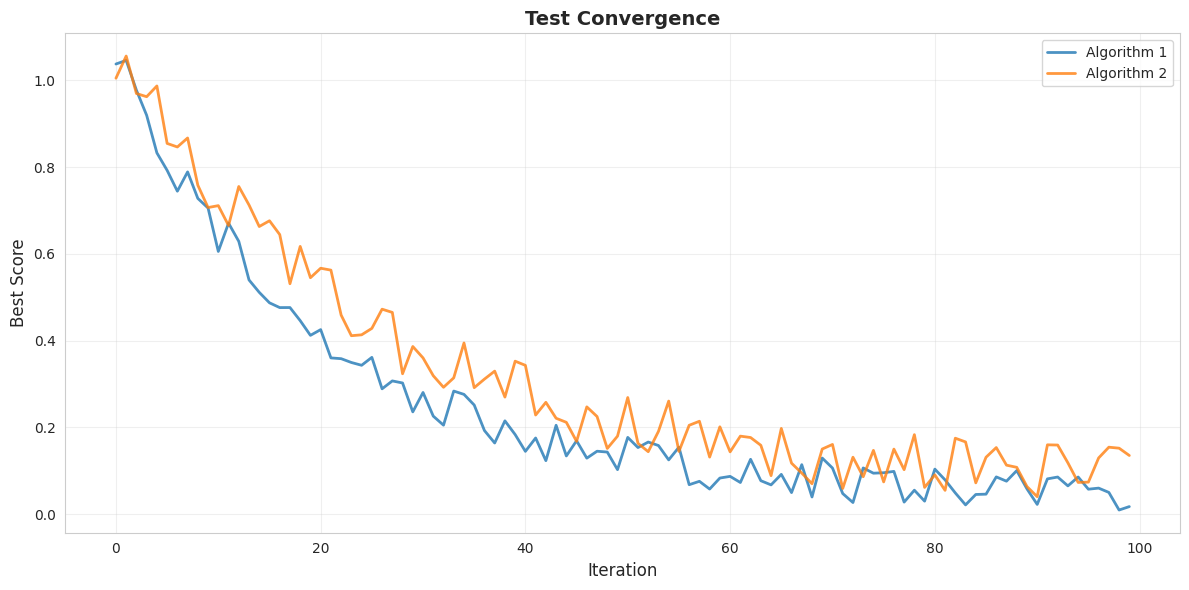

The script that saved this image:
"""
Visualization utilities for optimization algorithms
"""

import numpy as np
import matplotlib.pyplot as plt
from mpl_toolkits.mplot3d import Axes3D

# Try to import seaborn, but make it optional
try:
    import seaborn as sns
    sns.set_style("whitegrid")
    HAS_SEABORN = True
except ImportError:
    HAS_SEABORN = False
    # Use matplotlib style instead
    plt.style.use('default')

plt.rcParams['figure.figsize'] = (12, 8)


class OptimizationVisualizer:
    """Visualization tools for optimization algorithms"""
    
    @staticmethod
    def plot_convergence(histories, labels, title="Convergence Comparison", 
                        save_path=None, log_scale=False):
        """
        Plot convergence curves for multiple algorithms
        
        Parameters:
        -----------
        histories : list of dict
            List of history dictionaries from algorithms
        labels : list of str
            Algorithm names
        title : str
            Plot title
        save_path : str, optional
            Path to save figure
        log_scale : bool
            Use log scale for y-axis
        """
        plt.figure(figsize=(12, 6))
        
        for history, label in zip(histories, labels):
            if 'best_scores' in history:
                iterations = range(len(history['best_scores']))
                plt.plot(iterations, history['best_scores'], 
                        label=label, linewidth=2, alpha=0.8)
        
        plt.xlabel('Iteration', fontsize=12)
        plt.ylabel('Best Score', fontsize=12)
        plt.title(title, fontsize=14, fontweight='bold')
        plt.legend(fontsize=10)
        plt.grid(True, alpha=0.3)
        
        if log_scale:
            plt.yscale('log')
        
        plt.tight_layout()
        
        if save_path:
            plt.savefig(save_path, dpi=300, bbox_inches='tight')
        
        plt.show()
    
    @staticmethod
    def plot_convergence_with_std(histories, labels, title="Convergence with Std Dev",
                                  save_path=None):
        """
        Plot convergence with mean and standard deviation
        Useful when running multiple trials
        
        Parameters:
        -----------
        histories : list of list of dict
            histories[i][j] = history of algorithm i, trial j
        labels : list of str
            Algorithm names
        title : str
            Plot title
        save_path : str, optional
            Path to save figure
        """
        plt.figure(figsize=(12, 6))
        
        for algo_histories, label in zip(histories, labels):
            # Stack all trials
            all_scores = []
            for h in algo_histories:
                if 'best_scores' in h:
                    all_scores.append(h['best_scores'])
            
            if all_scores:
                # Pad sequences to same length
                max_len = max(len(s) for s in all_scores)
                padded = []
                for s in all_scores:
                    padded_s = np.full(max_len, s[-1])
                    padded_s[:len(s)] = s
                    padded.append(padded_s)
                
                scores_array = np.array(padded)
                mean_scores = np.mean(scores_array, axis=0)
                std_scores = np.std(scores_array, axis=0)
                iterations = range(len(mean_scores))
                
                plt.plot(iterations, mean_scores, label=label, linewidth=2)
                plt.fill_between(iterations, 
                               mean_scores - std_scores,
                               mean_scores + std_scores,
                               alpha=0.2)
        
        plt.xlabel('Iteration', fontsize=12)
        plt.ylabel('Best Score', fontsize=12)
        plt.title(title, fontsize=14, fontweight='bold')
        plt.legend(fontsize=10)
        plt.grid(True, alpha=0.3)
        plt.tight_layout()
        
        if save_path:
            plt.savefig(save_path, dpi=300, bbox_inches='tight')
        
        plt.show()
    
    @staticmethod
    def plot_3d_surface(test_function, x_range=(-5, 5), y_range=(-5, 5),
                       n_points=100, save_path=None):
        """
        Plot 3D surface of a 2D test function
        
        Parameters:
        -----------
        test_function : callable
            Function to plot (must accept 2D input)
        x_range : tuple
            Range for x axis
        y_range : tuple
            Range for y axis
        n_points : int
            Number of points per dimension
        save_path : str, optional
            Path to save figure
        """
        # Create mesh grid
        x = np.linspace(x_range[0], x_range[1], n_points)
        y = np.linspace(y_range[0], y_range[1], n_points)
        X, Y = np.meshgrid(x, y)
        
        # Evaluate function
        Z = np.zeros_like(X)
        for i in range(n_points):
            for j in range(n_points):
                Z[i, j] = test_function(np.array([X[i, j], Y[i, j]]))
        
        # Create 3D plot
        fig = plt.figure(figsize=(14, 6))
        
        # Surface plot
        ax1 = fig.add_subplot(121, projection='3d')
        surf = ax1.plot_surface(X, Y, Z, cmap='viridis', alpha=0.8)
        ax1.set_xlabel('X', fontsize=10)
        ax1.set_ylabel('Y', fontsize=10)
        ax1.set_zlabel('f(X, Y)', fontsize=10)
        ax1.set_title('3D Surface', fontsize=12, fontweight='bold')
        fig.colorbar(surf, ax=ax1, shrink=0.5)
        
        # Contour plot
        ax2 = fig.add_subplot(122)
        contour = ax2.contourf(X, Y, Z, levels=20, cmap='viridis')
        ax2.contour(X, Y, Z, levels=20, colors='black', alpha=0.2, linewidths=0.5)
        ax2.set_xlabel('X', fontsize=10)
        ax2.set_ylabel('Y', fontsize=10)
        ax2.set_title('Contour Plot', fontsize=12, fontweight='bold')
        fig.colorbar(contour, ax=ax2, shrink=0.8)
        
        plt.tight_layout()
        
        if save_path:
            plt.savefig(save_path, dpi=300, bbox_inches='tight')
        
        plt.show()
    
    @staticmethod
    def plot_tsp_tour(tsp, tour, title="TSP Tour", save_path=None):
        """
        Visualize TSP tour
        
        Parameters:
        -----------
        tsp : TSP
            TSP problem instance
        tour : list
            Tour as list of city indices
        title : str
            Plot title
        save_path : str, optional
            Path to save figure
        """
        cities = tsp.get_cities()
        
        if cities is None:
            print("No city coordinates available for visualization")
            return
        
        plt.figure(figsize=(10, 10))
        
        # Plot cities
        plt.scatter(cities[:, 0], cities[:, 1], c='red', s=200, 
                   zorder=3, edgecolors='black', linewidth=2)
        
        # Add city labels
        for i, (x, y) in enumerate(cities):
            plt.annotate(str(i), (x, y), fontsize=10, ha='center', va='center',
                        color='white', fontweight='bold')
        
        # Plot tour
        for i in range(len(tour)):
            start = tour[i]
            end = tour[(i + 1) % len(tour)]
            
            plt.plot([cities[start, 0], cities[end, 0]],
                    [cities[start, 1], cities[end, 1]],
                    'b-', linewidth=2, alpha=0.6, zorder=1)
            
            # Add arrow
            dx = cities[end, 0] - cities[start, 0]
            dy = cities[end, 1] - cities[start, 1]
            plt.arrow(cities[start, 0], cities[start, 1], dx * 0.8, dy * 0.8,
                     head_width=1.5, head_length=1.5, fc='blue', ec='blue',
                     alpha=0.3, zorder=2)
        
        distance = tsp.evaluate(tour)
        plt.title(f"{title}\nTotal Distance: {distance:.2f}", 
                 fontsize=14, fontweight='bold')
        plt.xlabel('X coordinate', fontsize=12)
        plt.ylabel('Y coordinate', fontsize=12)
        plt.grid(True, alpha=0.3)
        plt.axis('equal')
        plt.tight_layout()
        
        if save_path:
            plt.savefig(save_path, dpi=300, bbox_inches='tight')
        
        plt.show()
    
    @staticmethod
    def plot_parameter_sensitivity(param_values, results, param_name,
                                   metric_name="Best Score", title=None,
                                   save_path=None):
        """
        Plot parameter sensitivity analysis
        
        Parameters:
        -----------
        param_values : list
            Parameter values tested
        results : list
            Results for each parameter value (can be list of lists for multiple trials)
        param_name : str
            Name of parameter
        metric_name : str
            Name of metric being measured
        title : str, optional
            Plot title
        save_path : str, optional
            Path to save figure
        """
        plt.figure(figsize=(10, 6))
        
        # Check if results is 2D (multiple trials)
        if isinstance(results[0], (list, np.ndarray)):
            means = [np.mean(r) for r in results]
            stds = [np.std(r) for r in results]
            
            plt.errorbar(param_values, means, yerr=stds, 
                        marker='o', markersize=8, linewidth=2,
                        capsize=5, capthick=2)
        else:
            plt.plot(param_values, results, marker='o', markersize=8, linewidth=2)
        
        plt.xlabel(param_name, fontsize=12)
        plt.ylabel(metric_name, fontsize=12)
        
        if title is None:
            title = f"Parameter Sensitivity: {param_name}"
        
        plt.title(title, fontsize=14, fontweight='bold')
        plt.grid(True, alpha=0.3)
        plt.tight_layout()
        
        if save_path:
            plt.savefig(save_path, dpi=300, bbox_inches='tight')
        
        plt.show()
    
    @staticmethod
    def plot_box_comparison(results_dict, title="Algorithm Comparison",
                           ylabel="Best Score", save_path=None):
        """
        Box plot comparison of algorithms
        
        Parameters:
        -----------
        results_dict : dict
            {algorithm_name: [results from multiple runs]}
        title : str
            Plot title
        ylabel : str
            Y-axis label
        save_path : str, optional
            Path to save figure
        """
        plt.figure(figsize=(12, 6))
        
        data = list(results_dict.values())
        labels = list(results_dict.keys())
        
        bp = plt.boxplot(data, labels=labels, patch_artist=True,
                        showmeans=True, meanline=True)
        
        # Customize colors
        colors = plt.cm.Set3(np.linspace(0, 1, len(data)))
        for patch, color in zip(bp['boxes'], colors):
            patch.set_facecolor(color)
        
        plt.ylabel(ylabel, fontsize=12)
        plt.title(title, fontsize=14, fontweight='bold')
        plt.xticks(rotation=45, ha='right')
        plt.grid(True, alpha=0.3, axis='y')
        plt.tight_layout()
        
        if save_path:
            plt.savefig(save_path, dpi=300, bbox_inches='tight')
        
        plt.show()
    
    @staticmethod
    def plot_knapsack_solution(knapsack, solution, title="Knapsack Solution",
                               save_path=None):
        """
        Visualize knapsack solution
        
        Parameters:
        -----------
        knapsack : Knapsack
            Knapsack problem instance
        solution : numpy.ndarray
            Binary solution array
        title : str
            Plot title
        save_path : str, optional
            Path to save figure
        """
        fig, axes = plt.subplots(1, 2, figsize=(14, 6))
        
        # Left: Items selected
        selected = np.where(solution == 1)[0]
        not_selected = np.where(solution == 0)[0]
        
        axes[0].scatter(knapsack.weights[not_selected], knapsack.values[not_selected],
                       c='lightgray', s=100, alpha=0.5, label='Not selected')
        axes[0].scatter(knapsack.weights[selected], knapsack.values[selected],
                       c='green', s=150, alpha=0.7, label='Selected')
        
        axes[0].set_xlabel('Weight', fontsize=12)
        axes[0].set_ylabel('Value', fontsize=12)
        axes[0].set_title('Items: Weight vs Value', fontsize=13, fontweight='bold')
        axes[0].legend()
        axes[0].grid(True, alpha=0.3)
        
        # Right: Summary statistics
        total_weight = knapsack.get_weight(solution)
        total_value = knapsack.get_value(solution)
        n_selected = np.sum(solution)
        
        summary_text = (
            f"Selected Items: {n_selected}/{knapsack.n_items}\n"
            f"Total Weight: {total_weight}/{knapsack.capacity}\n"
            f"Total Value: {total_value}\n"
            f"Capacity Used: {total_weight/knapsack.capacity*100:.1f}%\n"
            f"Valid: {'Yes' if knapsack.is_valid(solution) else 'No'}"
        )
        
        axes[1].text(0.1, 0.5, summary_text, fontsize=14, 
                    verticalalignment='center',
                    bbox=dict(boxstyle='round', facecolor='wheat', alpha=0.5))
        axes[1].axis('off')
        
        # Bar chart for capacity usage
        ax_bar = axes[1].inset_axes([0.1, 0.1, 0.8, 0.25])
        ax_bar.barh(['Capacity'], [total_weight], color='green', alpha=0.7)
        ax_bar.barh(['Capacity'], [knapsack.capacity - total_weight], 
                   left=[total_weight], color='lightgray', alpha=0.5)
        ax_bar.set_xlim(0, knapsack.capacity)
        ax_bar.set_xlabel('Weight')
        
        plt.suptitle(title, fontsize=14, fontweight='bold', y=0.98)
        plt.tight_layout()
        
        if save_path:
            plt.savefig(save_path, dpi=300, bbox_inches='tight')
        
        plt.show()
    
    @staticmethod
    def plot_graph_coloring(graph, coloring, title="Graph Coloring Solution",
                           save_path=None):
        """
        Visualize graph coloring solution
        
        Parameters:
        -----------
        graph : GraphColoring
            Graph coloring problem instance
        coloring : numpy.ndarray
            Color assignment for each vertex
        title : str
            Plot title
        save_path : str, optional
            Path to save figure
        """
        fig, axes = plt.subplots(1, 2, figsize=(14, 6))
        
        # Left: Graph visualization (circular layout)
        n = graph.n_vertices
        angles = np.linspace(0, 2*np.pi, n, endpoint=False)
        pos = np.column_stack([np.cos(angles), np.sin(angles)])
        
        # Draw edges
        for i, j in graph.edges:
            x = [pos[i, 0], pos[j, 0]]
            y = [pos[i, 1], pos[j, 1]]
            # Red if conflict, gray otherwise
            color = 'red' if coloring[i] == coloring[j] else 'gray'
            alpha = 0.8 if coloring[i] == coloring[j] else 0.3
            axes[0].plot(x, y, color=color, alpha=alpha, linewidth=1.5)
        
        # Draw vertices
        colors = plt.cm.Set3(np.linspace(0, 1, max(coloring) + 1))
        vertex_colors = [colors[c] for c in coloring]
        
        axes[0].scatter(pos[:, 0], pos[:, 1], c=vertex_colors, 
                       s=300, edgecolors='black', linewidth=2, zorder=10)
        
        # Add vertex labels
        for i in range(n):
            axes[0].text(pos[i, 0], pos[i, 1], str(i), 
                        ha='center', va='center', fontsize=8, fontweight='bold')
        
        axes[0].set_xlim(-1.2, 1.2)
        axes[0].set_ylim(-1.2, 1.2)
        axes[0].set_aspect('equal')
        axes[0].axis('off')
        axes[0].set_title('Graph Coloring', fontsize=13, fontweight='bold')
        
        # Right: Summary statistics
        n_conflicts = graph.count_conflicts(coloring)
        n_colors = graph.count_colors(coloring)
        is_valid = graph.is_valid(coloring)
        
        summary_text = (
            f"Vertices: {graph.n_vertices}\n"
            f"Edges: {len(graph.edges)}\n"
            f"Colors Used: {n_colors}\n"
            f"Conflicts: {n_conflicts}\n"
            f"Valid: {'Yes' if is_valid else 'No'}"
        )
        
        axes[1].text(0.1, 0.5, summary_text, fontsize=14,
                    verticalalignment='center',
                    bbox=dict(boxstyle='round', facecolor='lightblue', alpha=0.5))
        axes[1].axis('off')
        
        # Color distribution
        color_counts = np.bincount(coloring)
        ax_bar = axes[1].inset_axes([0.1, 0.1, 0.8, 0.3])
        ax_bar.bar(range(len(color_counts)), color_counts, 
                  color=[colors[i] for i in range(len(color_counts))],
                  edgecolor='black')
        ax_bar.set_xlabel('Color')
        ax_bar.set_ylabel('Count')
        ax_bar.set_title('Color Distribution', fontsize=10)
        
        plt.suptitle(title, fontsize=14, fontweight='bold', y=0.98)
        plt.tight_layout()
        
        if save_path:
            plt.savefig(save_path, dpi=300, bbox_inches='tight')
        
        plt.show()
    
    @staticmethod
    def plot_grid_path(grid_world, path, title="Path Finding Solution",
                      save_path=None):
        """
        Visualize path finding solution on grid
        
        Parameters:
        -----------
        grid_world : GridWorld
            Grid world instance
        path : list of tuples
            Path from start to goal
        title : str
            Plot title
        save_path : str, optional
            Path to save figure
        """
        fig, ax = plt.subplots(figsize=(10, 10))
        
        # Create grid visualization
        grid_display = np.zeros((grid_world.rows, grid_world.cols, 3))
        
        # Color obstacles (dark gray)
        grid_display[grid_world.grid == 1] = [0.3, 0.3, 0.3]
        
        # Color free spaces (white)
        grid_display[grid_world.grid == 0] = [1, 1, 1]
        
        # Color path (light blue)
        if path:
            for r, c in path:
                grid_display[r, c] = [0.5, 0.8, 1.0]
        
        # Color start (green)
        grid_display[grid_world.start] = [0, 1, 0]
        
        # Color goal (red)
        grid_display[grid_world.goal] = [1, 0, 0]
        
        ax.imshow(grid_display, interpolation='nearest')
        
        # Draw grid lines
        for i in range(grid_world.rows + 1):
            ax.axhline(i - 0.5, color='gray', linewidth=0.5, alpha=0.5)
        for j in range(grid_world.cols + 1):
            ax.axvline(j - 0.5, color='gray', linewidth=0.5, alpha=0.5)
        
        # Draw path with arrows
        if path and len(path) > 1:
            for i in range(len(path) - 1):
                r1, c1 = path[i]
                r2, c2 = path[i + 1]
                ax.arrow(c1, r1, c2 - c1, r2 - r1,
                        head_width=0.3, head_length=0.2,
                        fc='blue', ec='blue', alpha=0.5, length_includes_head=True)
        
        # Add labels
        ax.text(grid_world.start[1], grid_world.start[0], 'S',
               ha='center', va='center', fontsize=14, fontweight='bold', color='white')
        ax.text(grid_world.goal[1], grid_world.goal[0], 'G',
               ha='center', va='center', fontsize=14, fontweight='bold', color='white')
        
        ax.set_title(title, fontsize=14, fontweight='bold')
        ax.set_xlabel('Column', fontsize=12)
        ax.set_ylabel('Row', fontsize=12)
        
        # Add legend
        from matplotlib.patches import Patch
        legend_elements = [
            Patch(facecolor=[0, 1, 0], label='Start'),
            Patch(facecolor=[1, 0, 0], label='Goal'),
            Patch(facecolor=[0.5, 0.8, 1.0], label='Path'),
            Patch(facecolor=[0.3, 0.3, 0.3], label='Obstacle'),
            Patch(facecolor=[1, 1, 1], edgecolor='gray', label='Free')
        ]
        ax.legend(handles=legend_elements, loc='upper left', bbox_to_anchor=(1, 1))
        
        plt.tight_layout()
        
        if save_path:
            plt.savefig(save_path, dpi=300, bbox_inches='tight')
        
        plt.show()


if __name__ == "__main__":
    # Test visualization
    print("Testing visualization functions...")
    
    # Test convergence plot
    np.random.seed(42)
    history1 = {'best_scores': np.exp(-np.linspace(0, 5, 100)) + np.random.rand(100) * 0.1}
    history2 = {'best_scores': np.exp(-np.linspace(0, 4, 100)) + np.random.rand(100) * 0.15}
    
    OptimizationVisualizer.plot_convergence(
        [history1, history2],
        ['Algorithm 1', 'Algorithm 2'],
        title="Test Convergence"
    )

